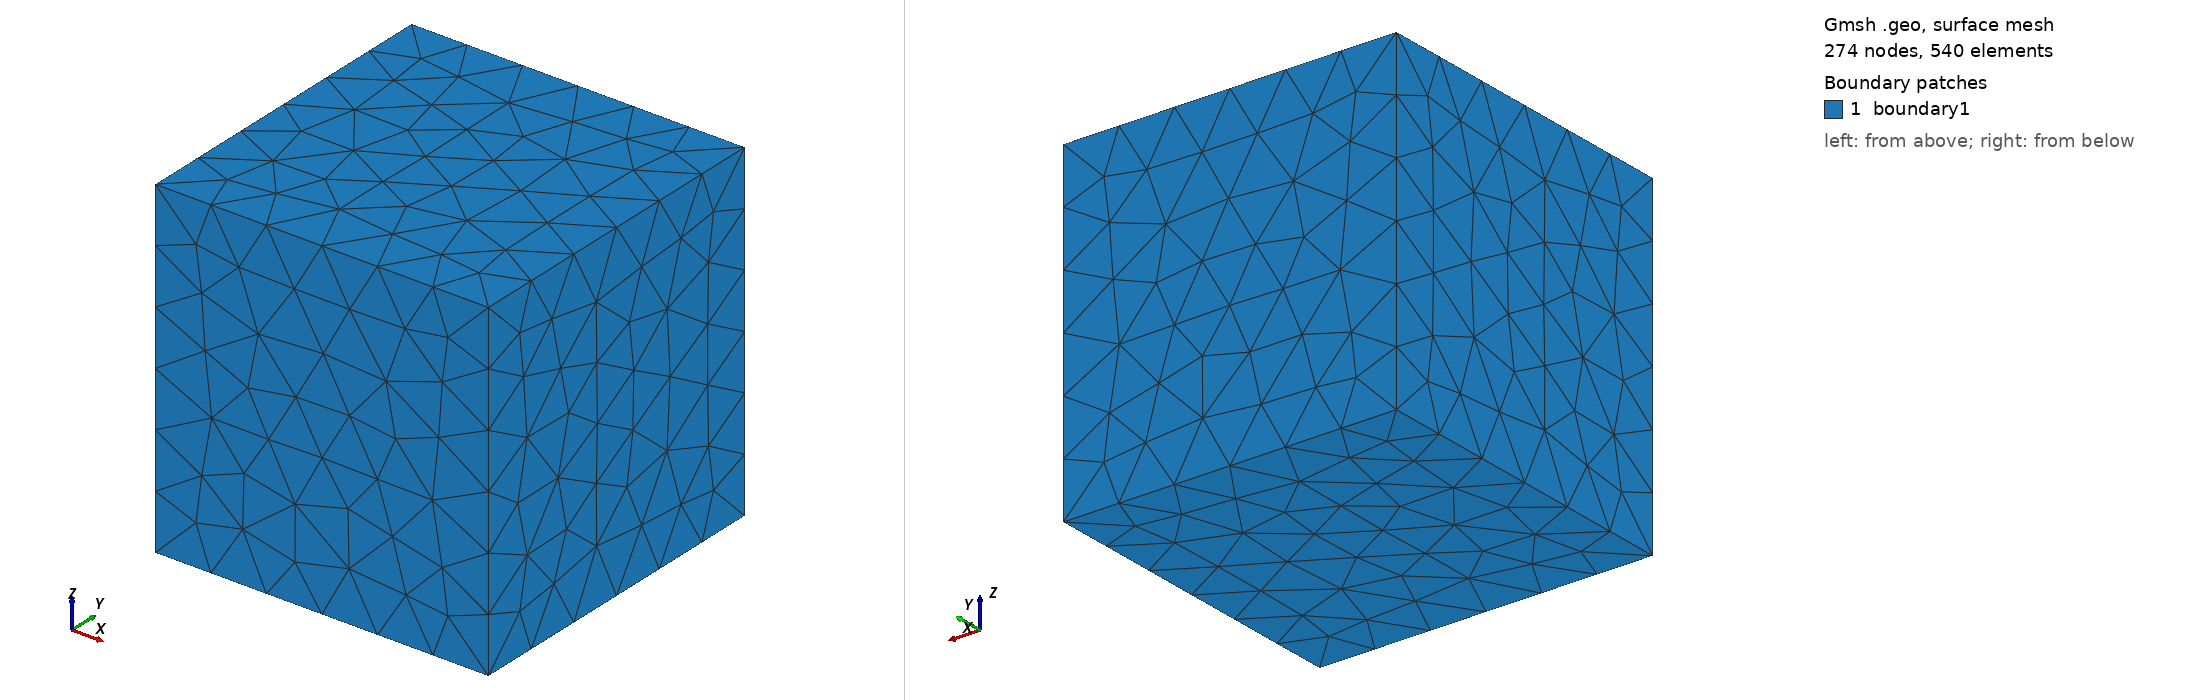

Gmsh geometry script, surface-meshed: 274 nodes, 540 surface elements. Boundary patches (legend numbers): 1 boundary1. Left view from above one corner, right view from below the opposite corner. Legend entries are the model's physical surfaces. The drawing asked Gmsh for element sizes between 1% and 20% of the model's largest extent; the script's own settings can give other sizes.

=== carre3.geo (drawn) ===
// Gmsh project created on Tue Jun  3 10:11:59 2025
SetFactory("OpenCASCADE");
//+
Box(1) = {-0.5, -0.5, -0.5, 1, 1, 1};
//+
//+
Point(1000) = {0, 0, 0, 0.00001};  // Un point au centre
Physical Point("centre", 1001) = {1000};
Point(1001) = {0.0001, 0, 0, 0.00001};  // proche, mais différent
Line(999) = {1000, 1001};  // sert à ce que Gmsh conserve le point
Physical Volume("volume", 13) = {1};
//+
Physical Surface("boundary1", 14) = {2, 1, 6, 4, 5, 3};
